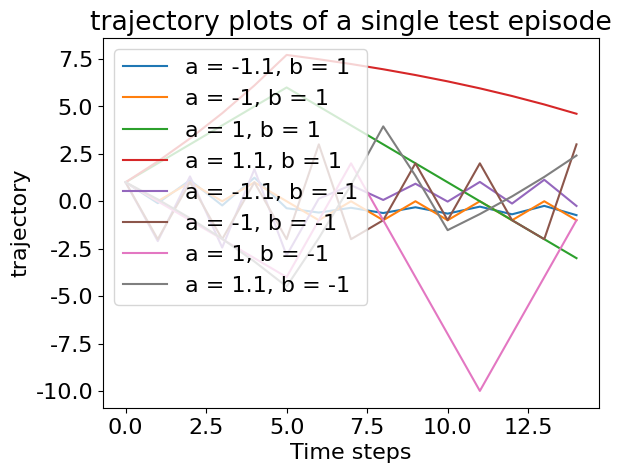

Reproduce this figure in Python.
import matplotlib
font = {'family' : 'normal',
        'size'   : 16}
matplotlib.rc('font', **font)

import matplotlib.pyplot as plt

x = [0, 1, 2, 3,4,5,6,7,8,9,10,11,12,13,14]

y1 = [1.,-0.1, 1.11 ,-0.221, 1.2431, -0.36741 ,-0.595849  , -0.3445661 , -0.62097729, -0.31692498, -0.65138252, -0.28347923,-0.68817285 ,-0.24300986 ,-0.73268915]
y2 = [ 1. , 0.,  1.  ,0. , 1. , 0. ,-1.  ,0., -1.,  0. ,-1. , 0. ,-1.  ,0., -1.]
y3 = [ 1.  ,2. , 3.,  4. , 5.,  6. , 5. , 4. , 3. , 2.,  1.,  0. ,-1. ,-2. ,-3.]
y4 = [1. , 2.1, 3.31 ,4.641  ,6.1051, 7.71561, 7.487171 ,7.2358881  ,6.95947691 ,6.6554246 , 6.32096706, 5.95306377 , 5.54837014 ,5.10320716, 4.61352787]
y5 = [ 1.,-2.1  ,   1.31 ,  -2.441, 1.6851 , -2.85361, 0.138971 , 0.8471319  , 0.06815491  ,0.9250296,  -0.01753256  ,1.01928581, -0.1212144 , 1.13333584 ,-0.24666942]
y6 = [ 1., -2.,  1. ,-2. , 1. ,-2. , 3.,-2. ,-1.  ,2. ,-1.  ,2. ,-1., -2. , 3.]
y7 = [  1.  , 0. , -1. , -2. , -3.  ,-4. , -1.  , 2.  ,-1. , -4.  ,-7. ,-10. , -7. , -4. , -1.]
y8 = [ 1. ,  0.1 , -0.89 ,  -1.979 , -3.1769,-4.49459 , -1.944049 , 0.8615461 ,  3.94770071 , 1.34247078, -1.52328214 ,-0.67561035, 0.25682861 , 1.28251147 , 2.41076262]

plt.plot(x, y1, label = "a = -1.1, b = 1")
plt.plot(x, y2, label = "a = -1, b = 1")
plt.plot(x, y3, label = "a = 1, b = 1")
plt.plot(x, y4, label = "a = 1.1, b = 1")
plt.plot(x, y5, label = "a = -1.1, b = -1")
plt.plot(x, y6, label = "a = -1, b = -1")
plt.plot(x, y7, label = "a = 1, b = -1")
plt.plot(x, y8, label = "a = 1.1, b = -1")


plt.xlabel('Time steps')
plt.ylabel('trajectory')
plt.title('trajectory plots of a single test episode')
plt.legend(loc="upper left")
plt.show()